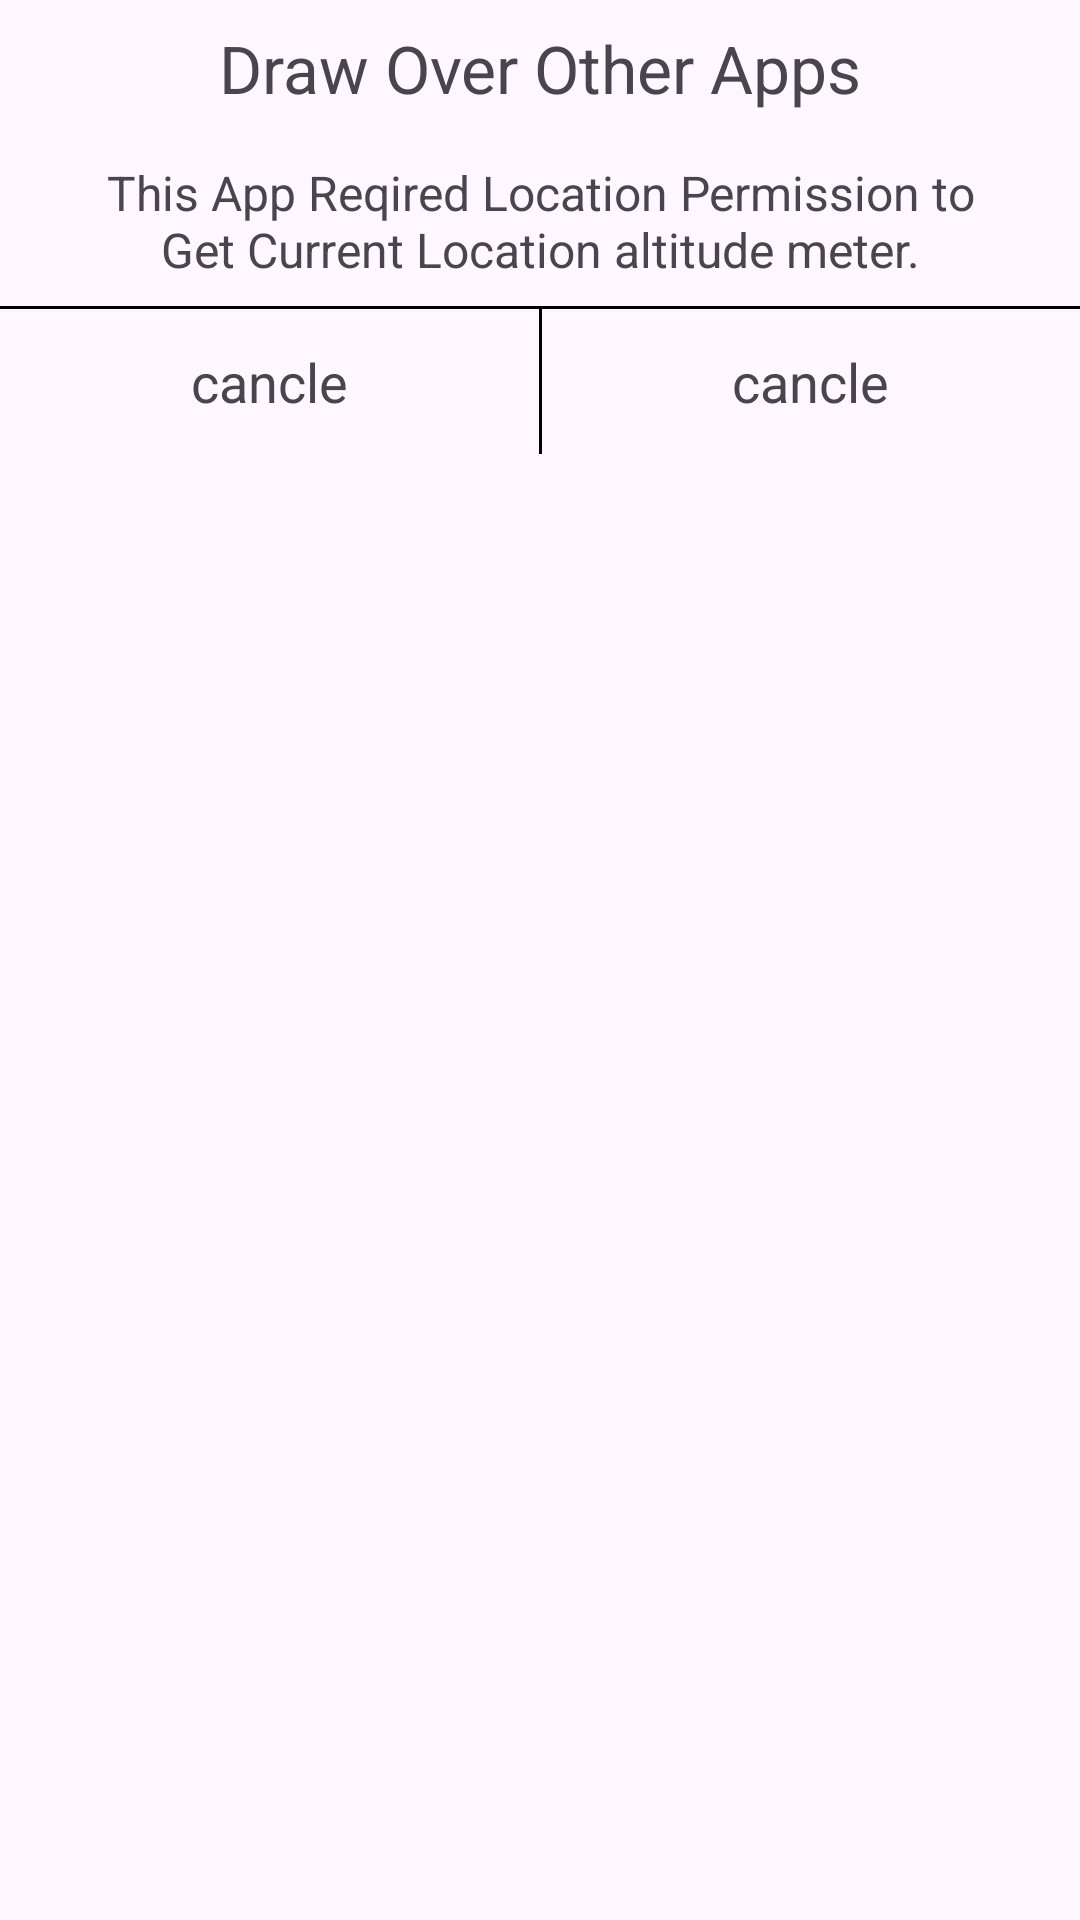

Write the Android layout XML for this screen, with the resource values it uses.
<!-- AndroidManifest.xml: application theme Theme.Delete -->
<!-- res/layout/dialog_location.xml -->
<?xml version="1.0" encoding="utf-8"?>
<LinearLayout xmlns:android="http://schemas.android.com/apk/res/android"
    android:layout_width="fill_parent"
    android:orientation="vertical"
    android:minWidth="200dp"
    android:minHeight="@dimen/default_preview_height"
    android:layout_margin="8dp"
    android:layout_height="wrap_content">
    <TextView
        android:layout_width="fill_parent"
        android:textSize="22sp"
        android:gravity="center"

        android:layout_marginTop="8sp"
        android:layout_marginHorizontal="8dp"
        android:text="Draw Over Other Apps"
        android:layout_height="wrap_content"/>
    <TextView
        android:layout_width="fill_parent"
        android:textSize="16sp"
        android:gravity="center"
        android:layout_marginTop="16sp"
        android:layout_marginHorizontal="32sp"
        android:text="This App Reqired Location Permission to Get Current Location altitude meter."
        android:layout_height="wrap_content"/>
    <LinearLayout
        android:layout_width="match_parent"
        android:orientation="vertical"
        android:layout_height="wrap_content">
        <View
            android:layout_width="match_parent"
            android:background="@color/black"
            android:layout_marginTop="8dp"
            android:layout_height="1dp"/>
        <LinearLayout
            android:layout_width="match_parent"
            android:orientation="horizontal"
            android:layout_height="match_parent">
            <LinearLayout
                android:layout_width="fill_parent"
                android:layout_weight="1"
                android:layout_gravity="center"
                android:gravity="center"
                android:padding="12dp"
                android:layout_height="wrap_content">
                <TextView
                    android:layout_width="wrap_content"
                    android:text="cancle"
                    android:id="@+id/cancle"
                    android:textSize="18sp"
                    android:layout_height="wrap_content"/>
            </LinearLayout>
            <LinearLayout
                android:layout_width="1dp"
                android:layout_height="match_parent">
                <View
                    android:layout_width="match_parent"
                    android:background="@color/black"
                    android:layout_height="wrap_content"/>
            </LinearLayout>
            <LinearLayout
                android:layout_width="fill_parent"
                android:layout_weight="1"
                android:gravity="center"
                android:padding="12dp"
                android:layout_height="wrap_content">
                <TextView
                    android:layout_width="wrap_content"
                    android:text="cancle"
                    android:textSize="18sp"
                    android:layout_height="wrap_content"/>

            </LinearLayout>
        </LinearLayout>
    </LinearLayout>
</LinearLayout>
<!-- resources referenced by this layout -->
<resources>
  <color name="black">#000000</color>
  <style name="Theme.Delete" parent="Base.Theme.Delete" />
  <style name="Base.Theme.Delete" parent="Theme.Material3.DayNight.NoActionBar">
          
          
      </style>
</resources>
